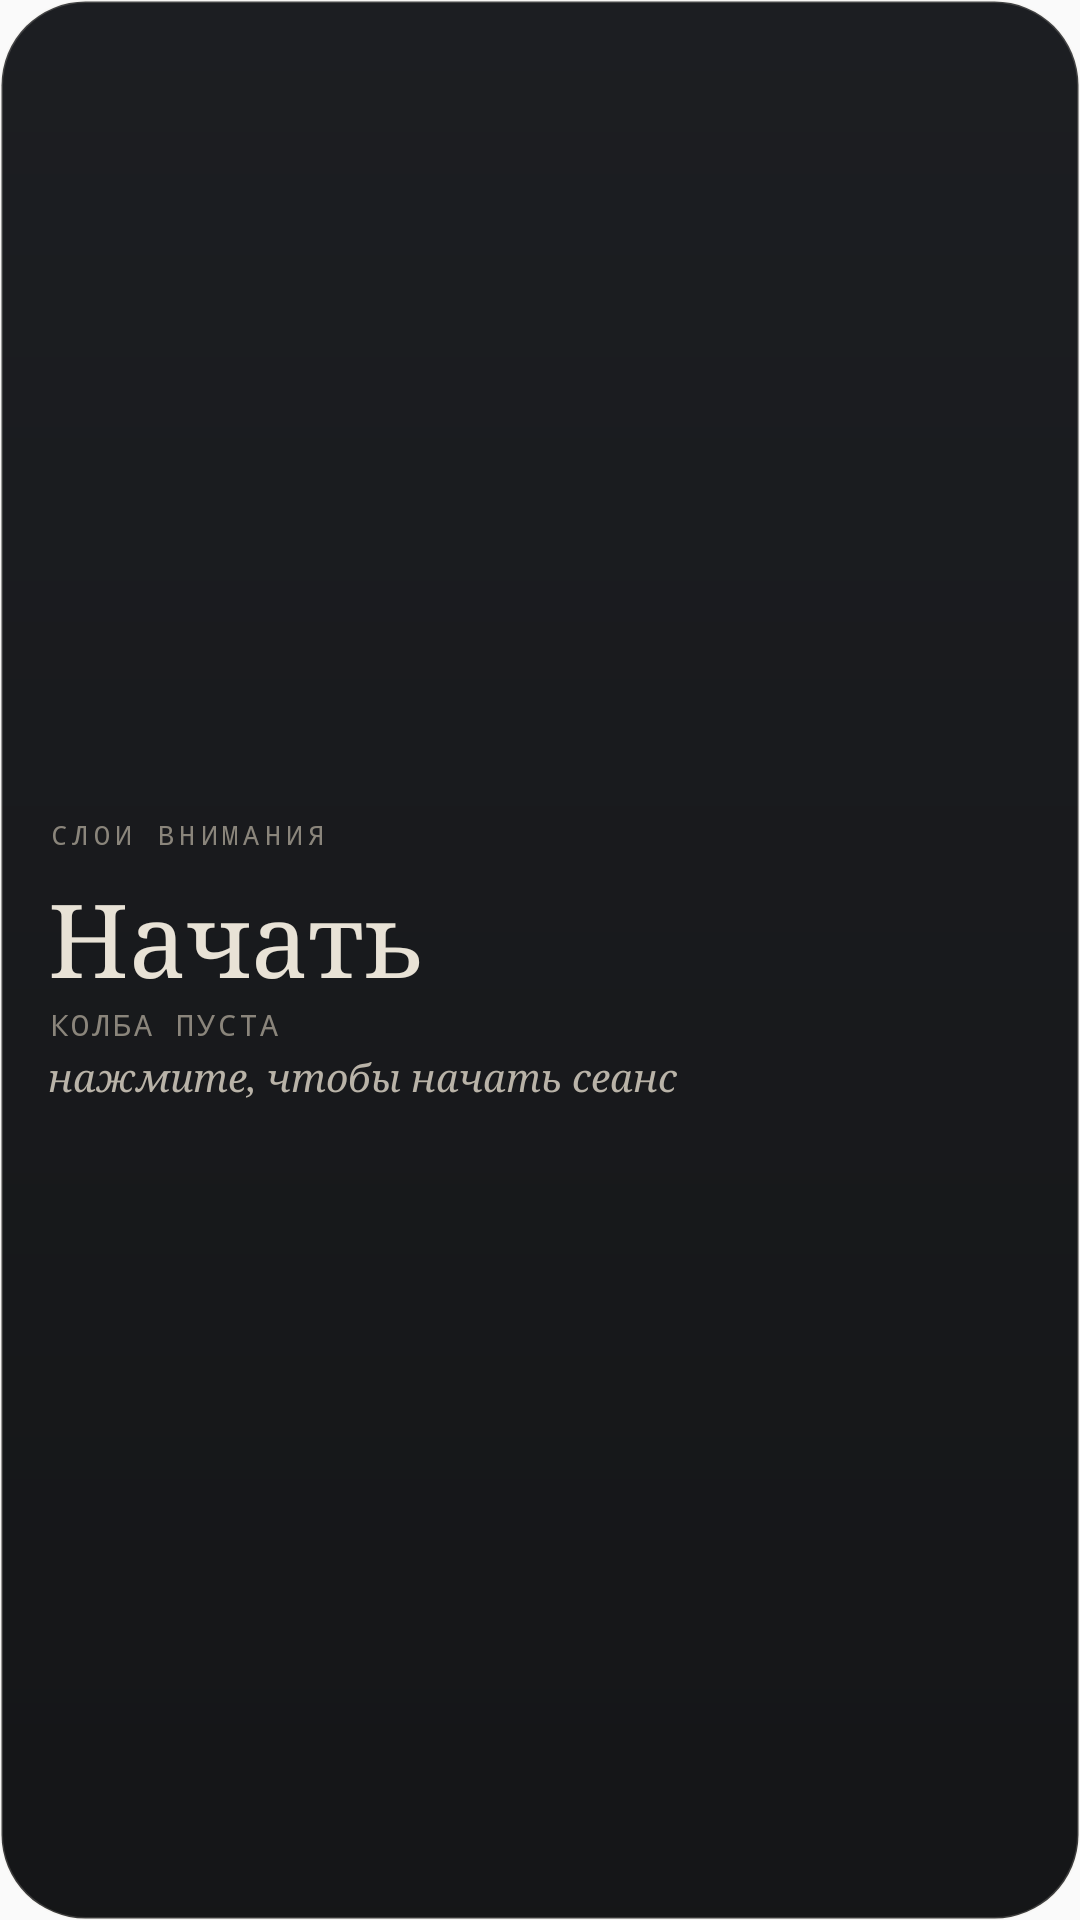

Write the Android layout XML for this screen, with the resource values it uses.
<!-- AndroidManifest.xml: application theme AppTheme -->
<!-- res/layout/widget_sloi.xml -->
<?xml version="1.0" encoding="utf-8"?>
<LinearLayout xmlns:android="http://schemas.android.com/apk/res/android"
    android:id="@+id/w_root"
    android:layout_width="match_parent"
    android:layout_height="match_parent"
    android:background="@drawable/widget_bg"
    android:gravity="center_vertical"
    android:orientation="vertical"
    android:padding="16dp">

    <TextView
        android:layout_width="wrap_content"
        android:layout_height="wrap_content"
        android:fontFamily="monospace"
        android:letterSpacing="0.2"
        android:text="СЛОИ ВНИМАНИЯ"
        android:textColor="#8A857B"
        android:textSize="9sp" />

    <Chronometer
        android:id="@+id/w_chrono"
        android:visibility="gone"
        android:layout_width="wrap_content"
        android:layout_height="wrap_content"
        android:layout_marginTop="6dp"
        android:fontFamily="serif"
        android:textColor="#E8E2D6"
        android:textSize="38sp" />

    <TextView
        android:id="@+id/w_big"
        android:layout_width="wrap_content"
        android:layout_height="wrap_content"
        android:layout_marginTop="6dp"
        android:fontFamily="serif"
        android:text="Начать"
        android:textColor="#E8E2D6"
        android:textSize="34sp" />

    <TextView
        android:id="@+id/w_status"
        android:layout_width="wrap_content"
        android:layout_height="wrap_content"
        android:text="колба пуста"
        android:fontFamily="monospace"
        android:letterSpacing="0.1"
        android:textAllCaps="true"
        android:textColor="#8A857B"
        android:textSize="10sp" />

    <TextView
        android:id="@+id/w_sub"
        android:text="нажмите, чтобы начать сеанс"
        android:layout_width="match_parent"
        android:layout_height="wrap_content"
        android:layout_marginTop="2dp"
        android:ellipsize="end"
        android:fontFamily="serif"
        android:maxLines="1"
        android:textColor="#B9B3A8"
        android:textSize="13sp"
        android:textStyle="italic" />
</LinearLayout>
<!-- resources referenced by this layout -->
<resources>
  <!-- drawable widget_bg (drawable) -->
  <?xml version="1.0" encoding="utf-8"?>
  <shape xmlns:android="http://schemas.android.com/apk/res/android" android:shape="rectangle">
      <gradient android:angle="270" android:startColor="#F2101216" android:endColor="#F208090B" />
      <stroke android:width="1dp" android:color="#2EE8E2D6" />
      <corners android:radius="@dimen/sloi_widget_radius" />
  </shape>
  <style name="AppTheme" parent="Theme.AppCompat.Light.DarkActionBar">
          
          <item name="colorPrimary">@color/colorPrimary</item>
          <item name="colorPrimaryDark">@color/colorPrimaryDark</item>
          <item name="colorAccent">@color/colorAccent</item>
      </style>
  <dimen name="sloi_widget_radius">18dp</dimen>
  <color name="colorPrimary">#08090B</color>
  <color name="colorPrimaryDark">#08090B</color>
  <color name="colorAccent">#D8CBB0</color>
</resources>
